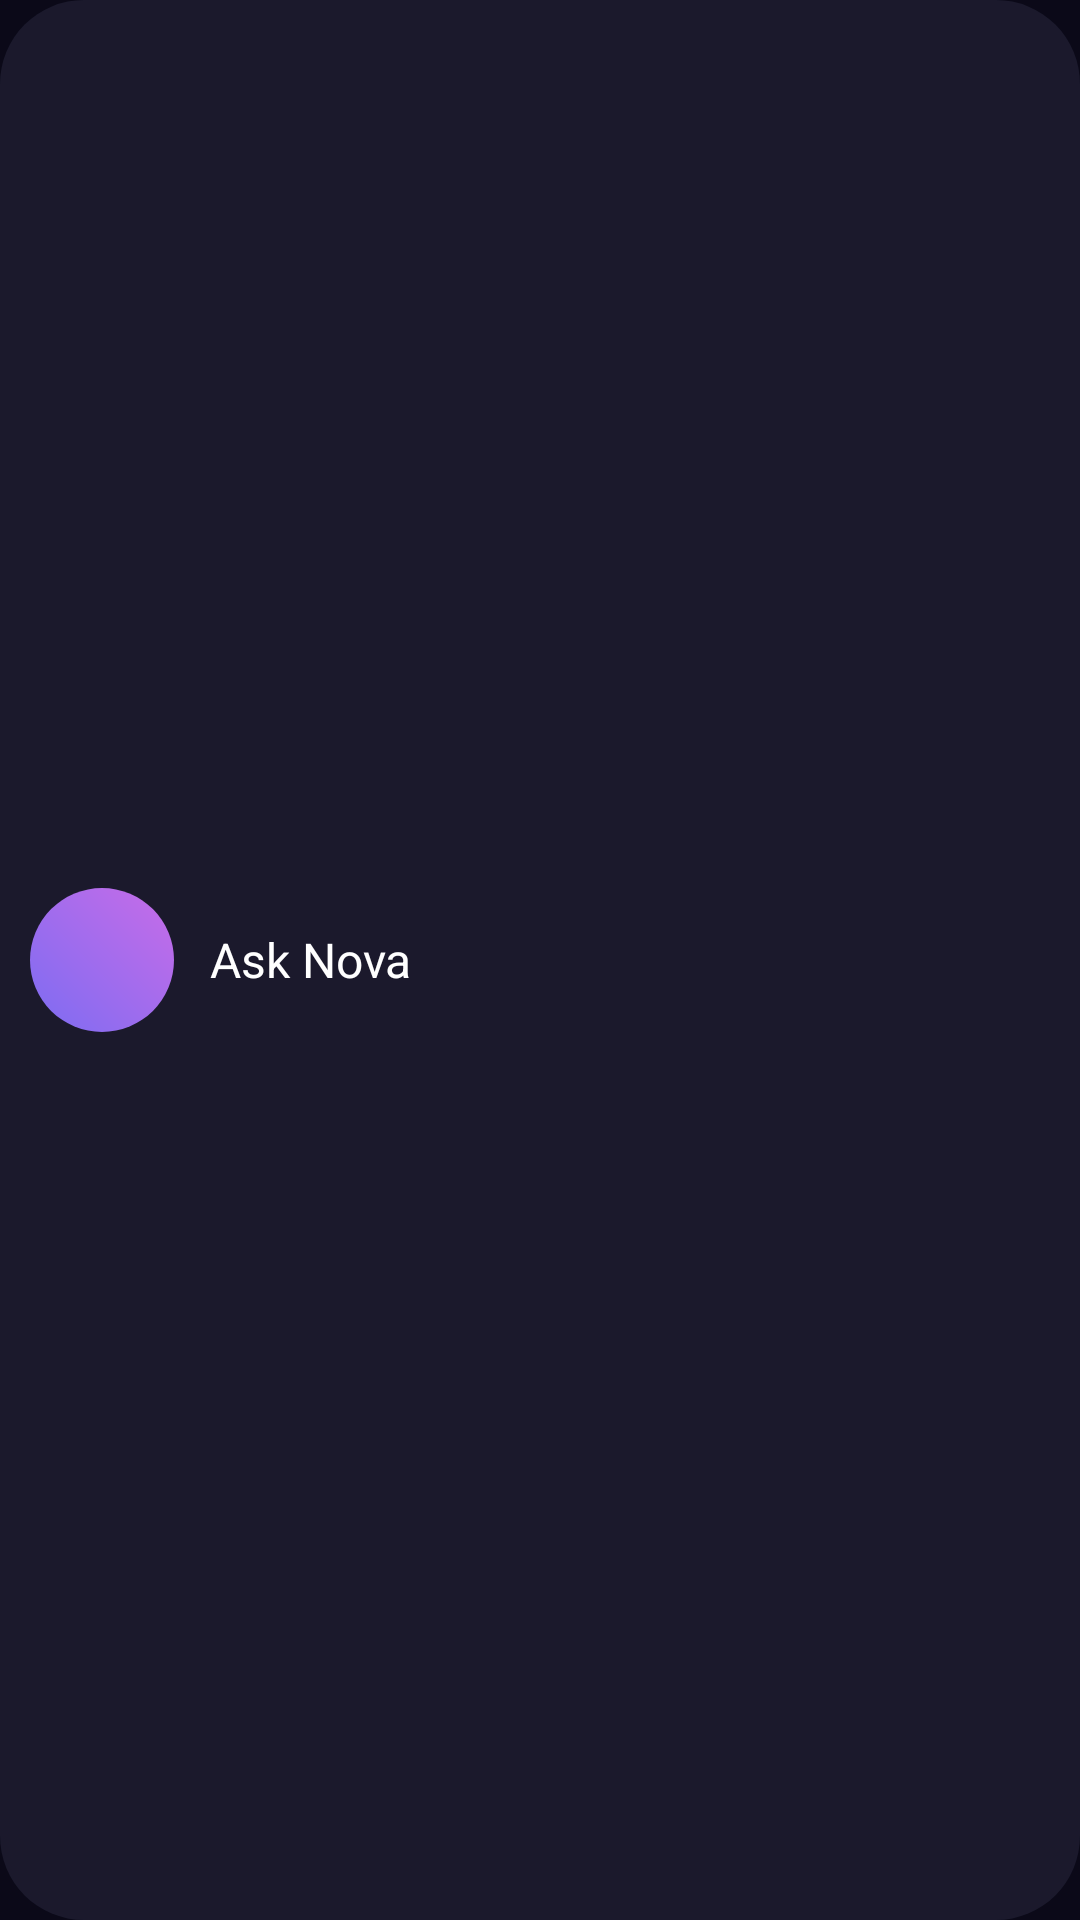

Here is an Android app screen rendered from its layout file. Give the layout XML and the strings, colors and styles it references.
<!-- AndroidManifest.xml: application theme Theme.Nova -->
<!-- res/layout/widget_mic.xml -->
<?xml version="1.0" encoding="utf-8"?>
<LinearLayout xmlns:android="http://schemas.android.com/apk/res/android"
    android:id="@+id/widgetRoot"
    android:layout_width="match_parent"
    android:layout_height="match_parent"
    android:background="@drawable/widget_bg"
    android:gravity="center_vertical"
    android:orientation="horizontal"
    android:padding="10dp">

    <FrameLayout
        android:layout_width="48dp"
        android:layout_height="48dp"
        android:background="@drawable/widget_mic_bg">

        <ImageView
            android:layout_width="24dp"
            android:layout_height="24dp"
            android:layout_gravity="center"
            android:src="@drawable/ic_mic_white" />
    </FrameLayout>

    <TextView
        android:layout_width="wrap_content"
        android:layout_height="wrap_content"
        android:layout_marginStart="12dp"
        android:text="Ask Nova"
        android:textColor="#FFFFFFFF"
        android:textSize="16sp" />
</LinearLayout>
<!-- resources referenced by this layout -->
<resources>
  <!-- drawable widget_bg (drawable) -->
  <?xml version="1.0" encoding="utf-8"?>
  <shape xmlns:android="http://schemas.android.com/apk/res/android" android:shape="rectangle"><solid android:color="#F21C1B2E" /><corners android:radius="28dp" /></shape>
  <!-- drawable widget_mic_bg (drawable) -->
  <?xml version="1.0" encoding="utf-8"?>
  <shape xmlns:android="http://schemas.android.com/apk/res/android" android:shape="oval"><gradient android:startColor="#7C6CF2" android:endColor="#C86CE8" android:angle="45" /></shape>
  <style name="Theme.Nova" parent="Theme.Material3.Dark.NoActionBar">
          <item name="colorPrimary">#B39DFF</item>
          <item name="colorOnPrimary">#1E1238</item>
          <item name="colorPrimaryContainer">#2E2160</item>
          <item name="colorOnPrimaryContainer">#ECE4FF</item>
          <item name="colorSecondary">#F59BD3</item>
          <item name="colorOnSecondary">#3A0E2C</item>
          <item name="colorSecondaryContainer">#2A1B44</item>
          <item name="colorOnSecondaryContainer">#FFE0F2</item>
          <item name="colorTertiary">#7DD8FF</item>
          <item name="android:colorBackground">@color/night</item>
          <item name="colorSurface">@color/night</item>
          <item name="colorOnSurface">#EEEAFB</item>
          <item name="colorOnSurfaceVariant">#ABA3C8</item>
          <item name="colorSurfaceContainerLowest">#08060F</item>
          <item name="colorSurfaceContainerLow">#120F24</item>
          <item name="colorSurfaceContainer">#17132D</item>
          <item name="colorSurfaceContainerHigh">#1E1938</item>
          <item name="colorSurfaceContainerHighest">#262044</item>
          <item name="colorOutline">#5A5285</item>
          <item name="colorOutlineVariant">#2E2752</item>
          <item name="colorError">#FF8A9A</item>
          <item name="android:statusBarColor">@android:color/transparent</item>
          <item name="android:navigationBarColor">@color/night</item>
          <item name="android:windowLightStatusBar">false</item>
          <item name="android:windowLightNavigationBar">false</item>
      </style>
  <color name="night">#0B0918</color>
</resources>
